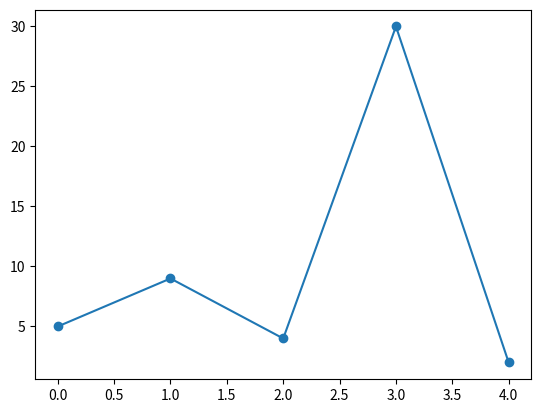

This chart was generated by the following Python code:
import matplotlib.pyplot as p
import numpy as n

x=n.array([5,9,4,30,2])

p.plot(x,marker='o')
p.show()
